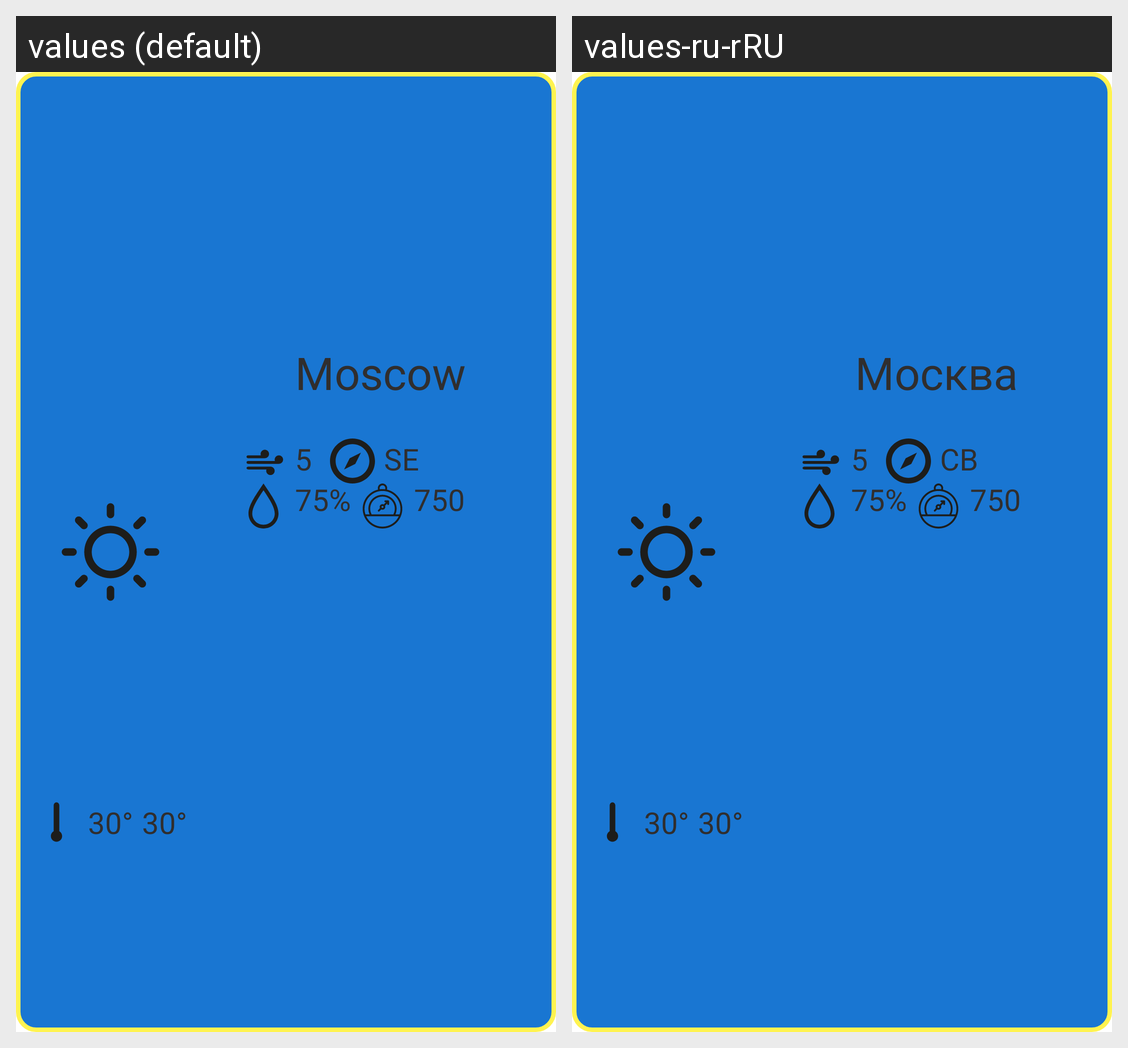

For this localized Android screen grid, give each drawn string resource with its value in every locale shown.
Android screen res/layout/current_day_card.xml rendered under 2 locales, left to right: values (default), values-ru-rRU. Device: Nexus 5 (rendered at 1080×1920; each locale shown at half size, 540×960, under a caption strip naming it); theme Theme.SimpleWeather.
Strings drawn on this screen, with the default value and each locale's value (text and hints the layout hard-codes, and strings that could not be matched under every locale, appear in the picture but are not listed):

temp_default_shown
  values: 30°
  values-ru-rRU: 30°  [not translated; the default value is used]

city_default
  values: Moscow
  values-ru-rRU: Москва

wind_default_speed
  values: 5
  values-ru-rRU: 5

wind_default_direction
  values: SE
  values-ru-rRU: СВ

humidity_default_shown
  values: 75%
  values-ru-rRU: 75%  [not translated; the default value is used]

pressure_default
  values: 750
  values-ru-rRU: 750  [not translated; the default value is used]
